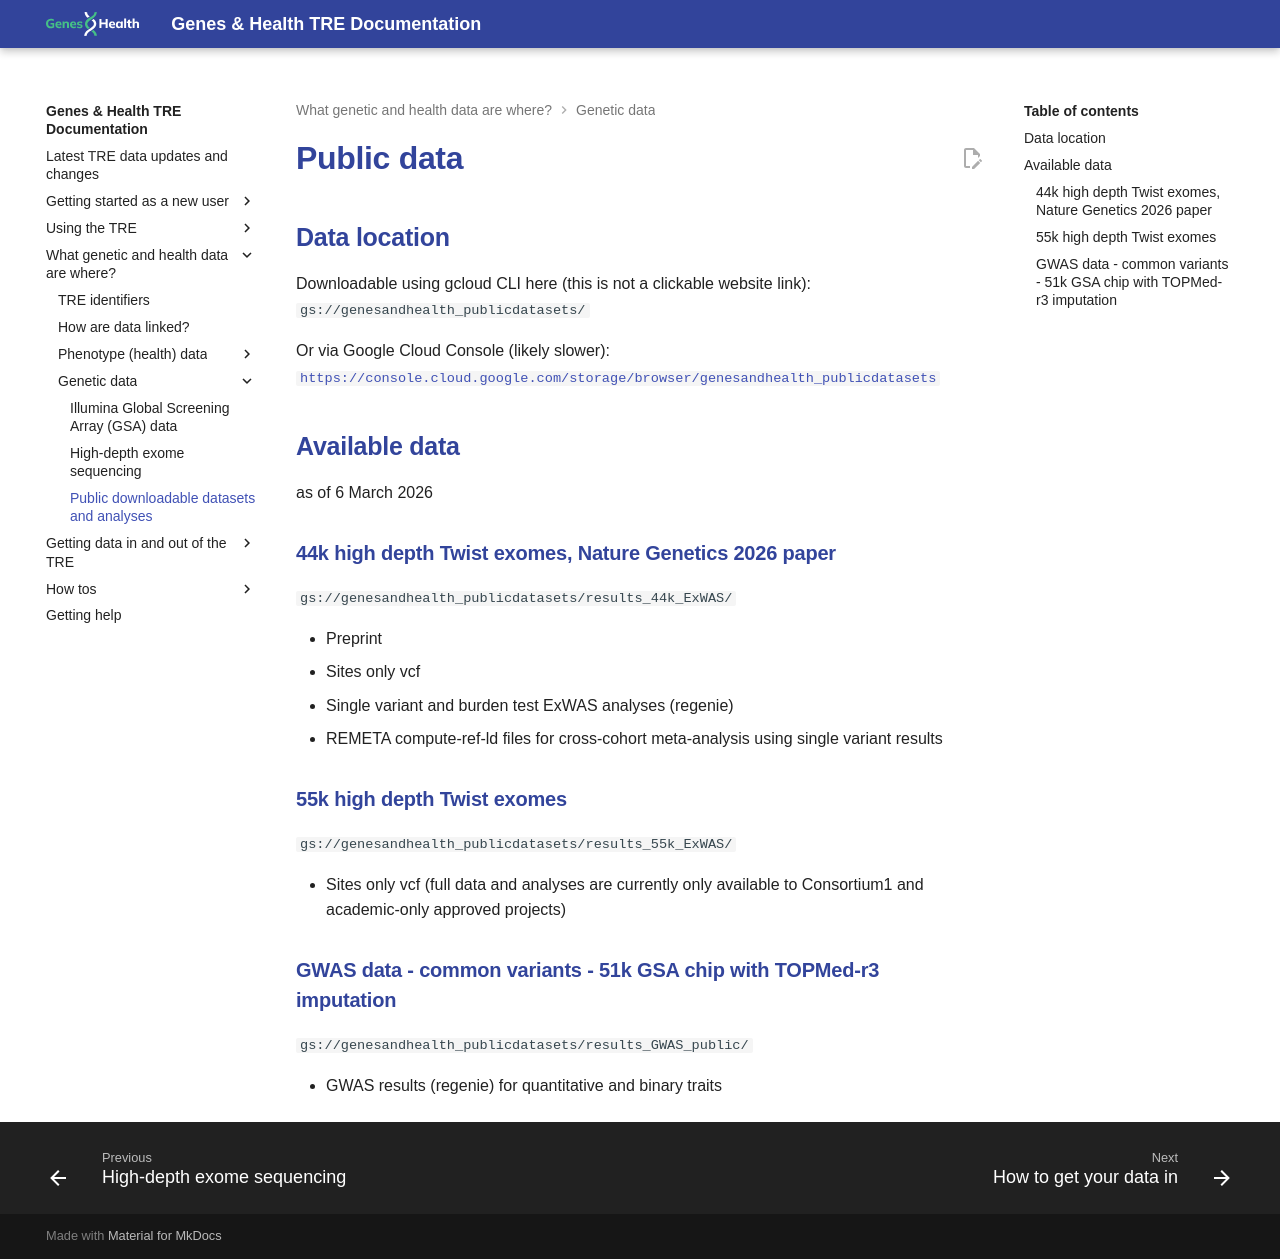

repository: genes-and-health/TRE-docs · page: what-genetic-and-health-data-are-where/genetic-data/public-data/index.html · generator: mkdocs

# Public data

## Data location

Downloadable using gcloud CLI here (this is not a clickable website link): `gs://genesandhealth_publicdatasets/`  

Or via Google Cloud Console (likely slower): [`https://console.cloud.google.com/storage/browser/genesandhealth_publicdatasets`](https://console.cloud.google.com/storage/browser/genesandhealth_publicdatasets){target="_blank"}  


## Available data
as of 6 March 2026  

### 44k high depth Twist exomes, Nature Genetics 2026 paper
`gs://genesandhealth_publicdatasets/results_44k_ExWAS/`  

* Preprint  
* Sites only vcf  
* Single variant and burden test ExWAS analyses (regenie)  
* REMETA compute-ref-ld files for cross-cohort meta-analysis using single variant results  

### 55k high depth Twist exomes
`gs://genesandhealth_publicdatasets/results_55k_ExWAS/`  

* Sites only vcf  (full data and analyses are currently only available to Consortium1 and academic-only approved projects)  

### GWAS data - common variants - 51k GSA chip with TOPMed-r3 imputation
`gs://genesandhealth_publicdatasets/results_GWAS_public/`  

* GWAS results (regenie) for quantitative and binary traits  
